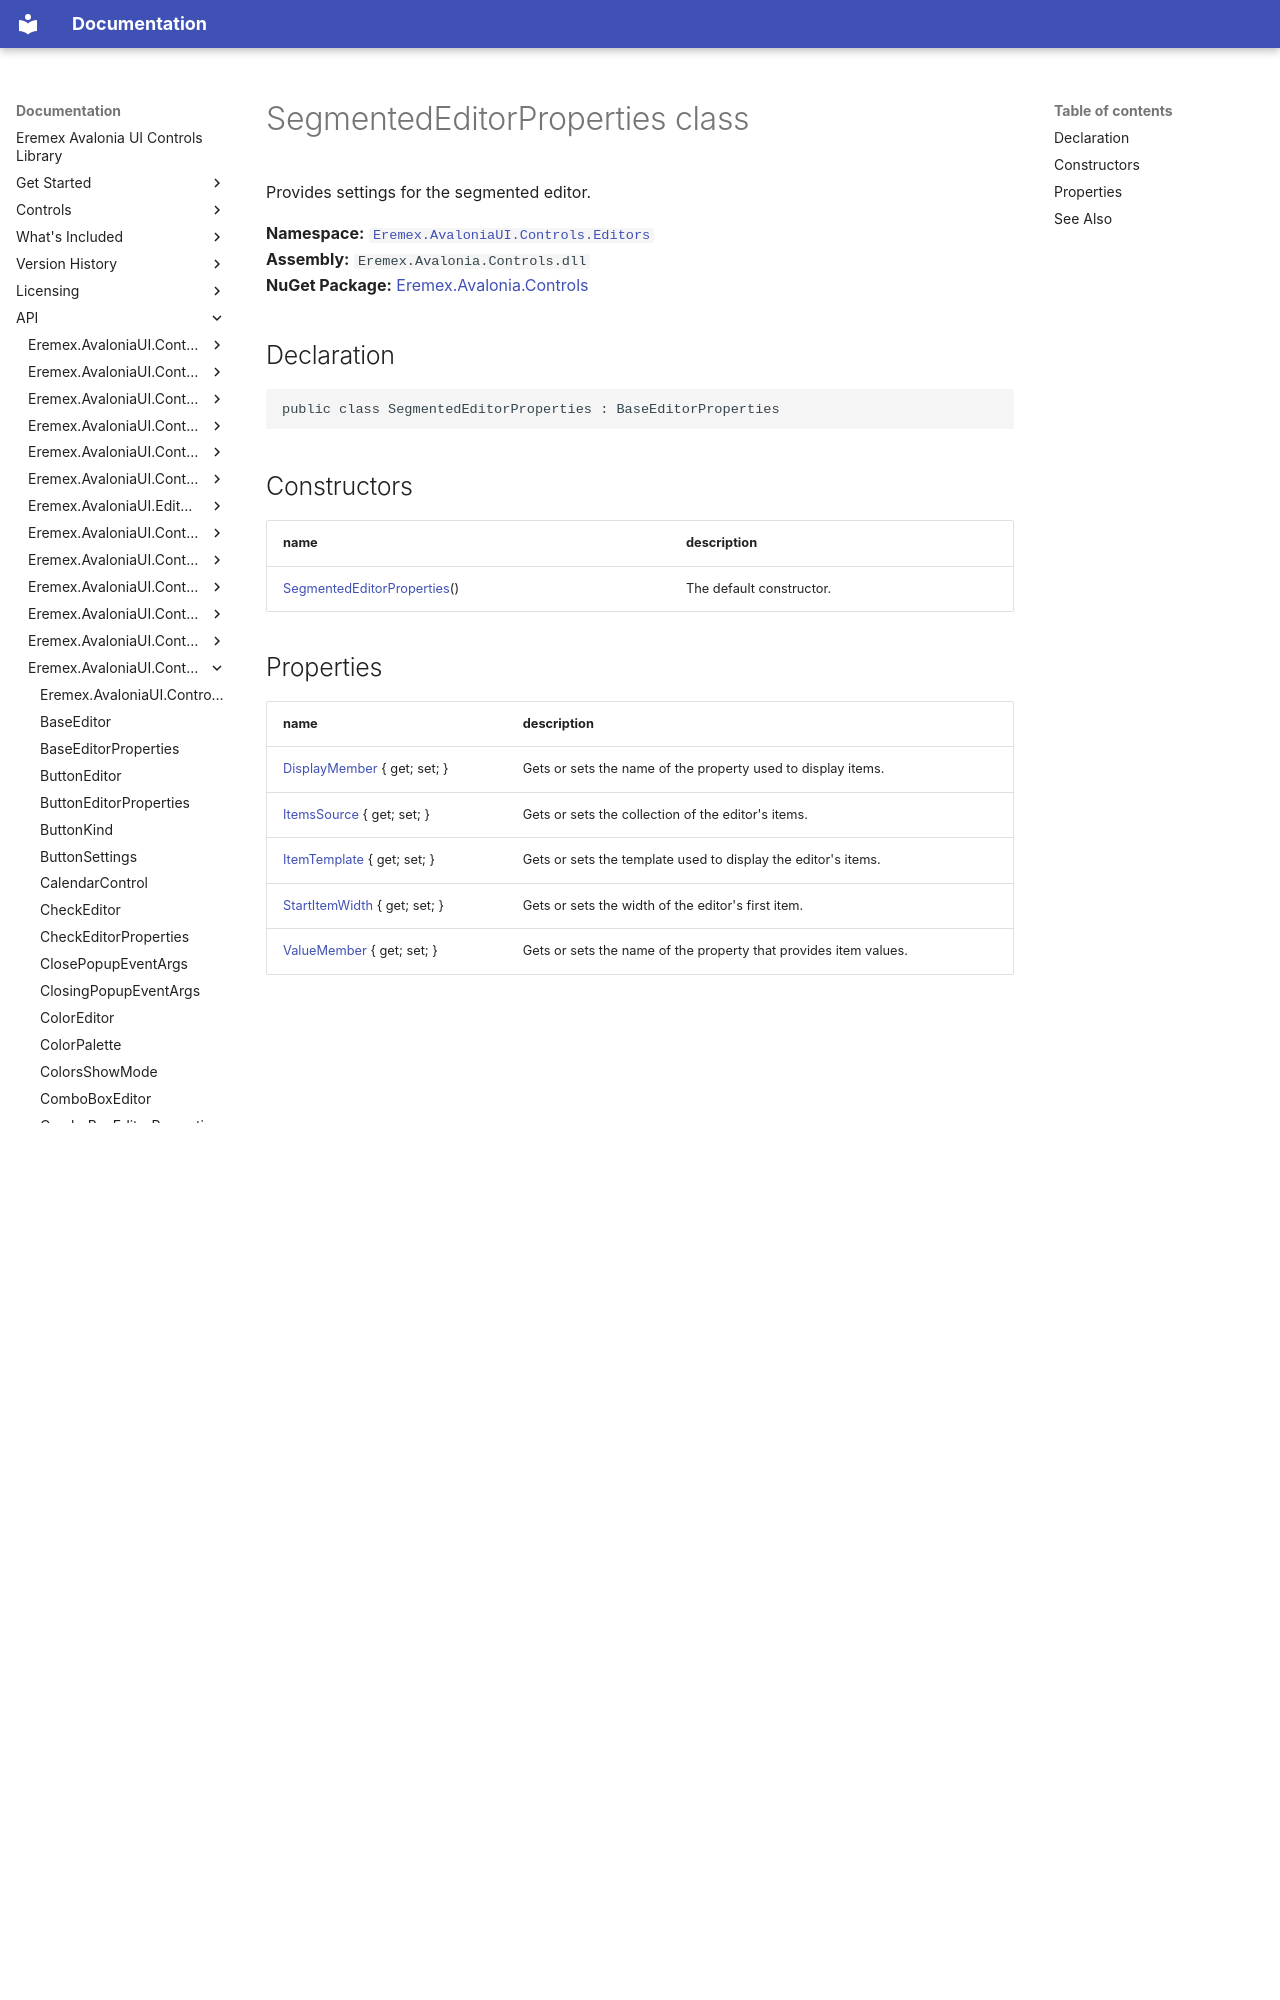

repository: Eremex/controls-doc · page: API/Eremex.AvaloniaUI.Controls.Editors/SegmentedEditorProperties/index.html · generator: mkdocs

# SegmentedEditorProperties class

Provides settings for the segmented editor.

**Namespace:** [`Eremex.AvaloniaUI.Controls.Editors`](./index.md)  
**Assembly:** `Eremex.Avalonia.Controls.dll`  
**NuGet Package:** [Eremex.Avalonia.Controls](https://www.nuget.org/packages/Eremex.Avalonia.Controls)

## Declaration

```csharp
public class SegmentedEditorProperties : BaseEditorProperties
```

## Constructors

| name | description |
| --- | --- |
| [SegmentedEditorProperties](SegmentedEditorProperties/SegmentedEditorProperties.md)() | The default constructor. |
